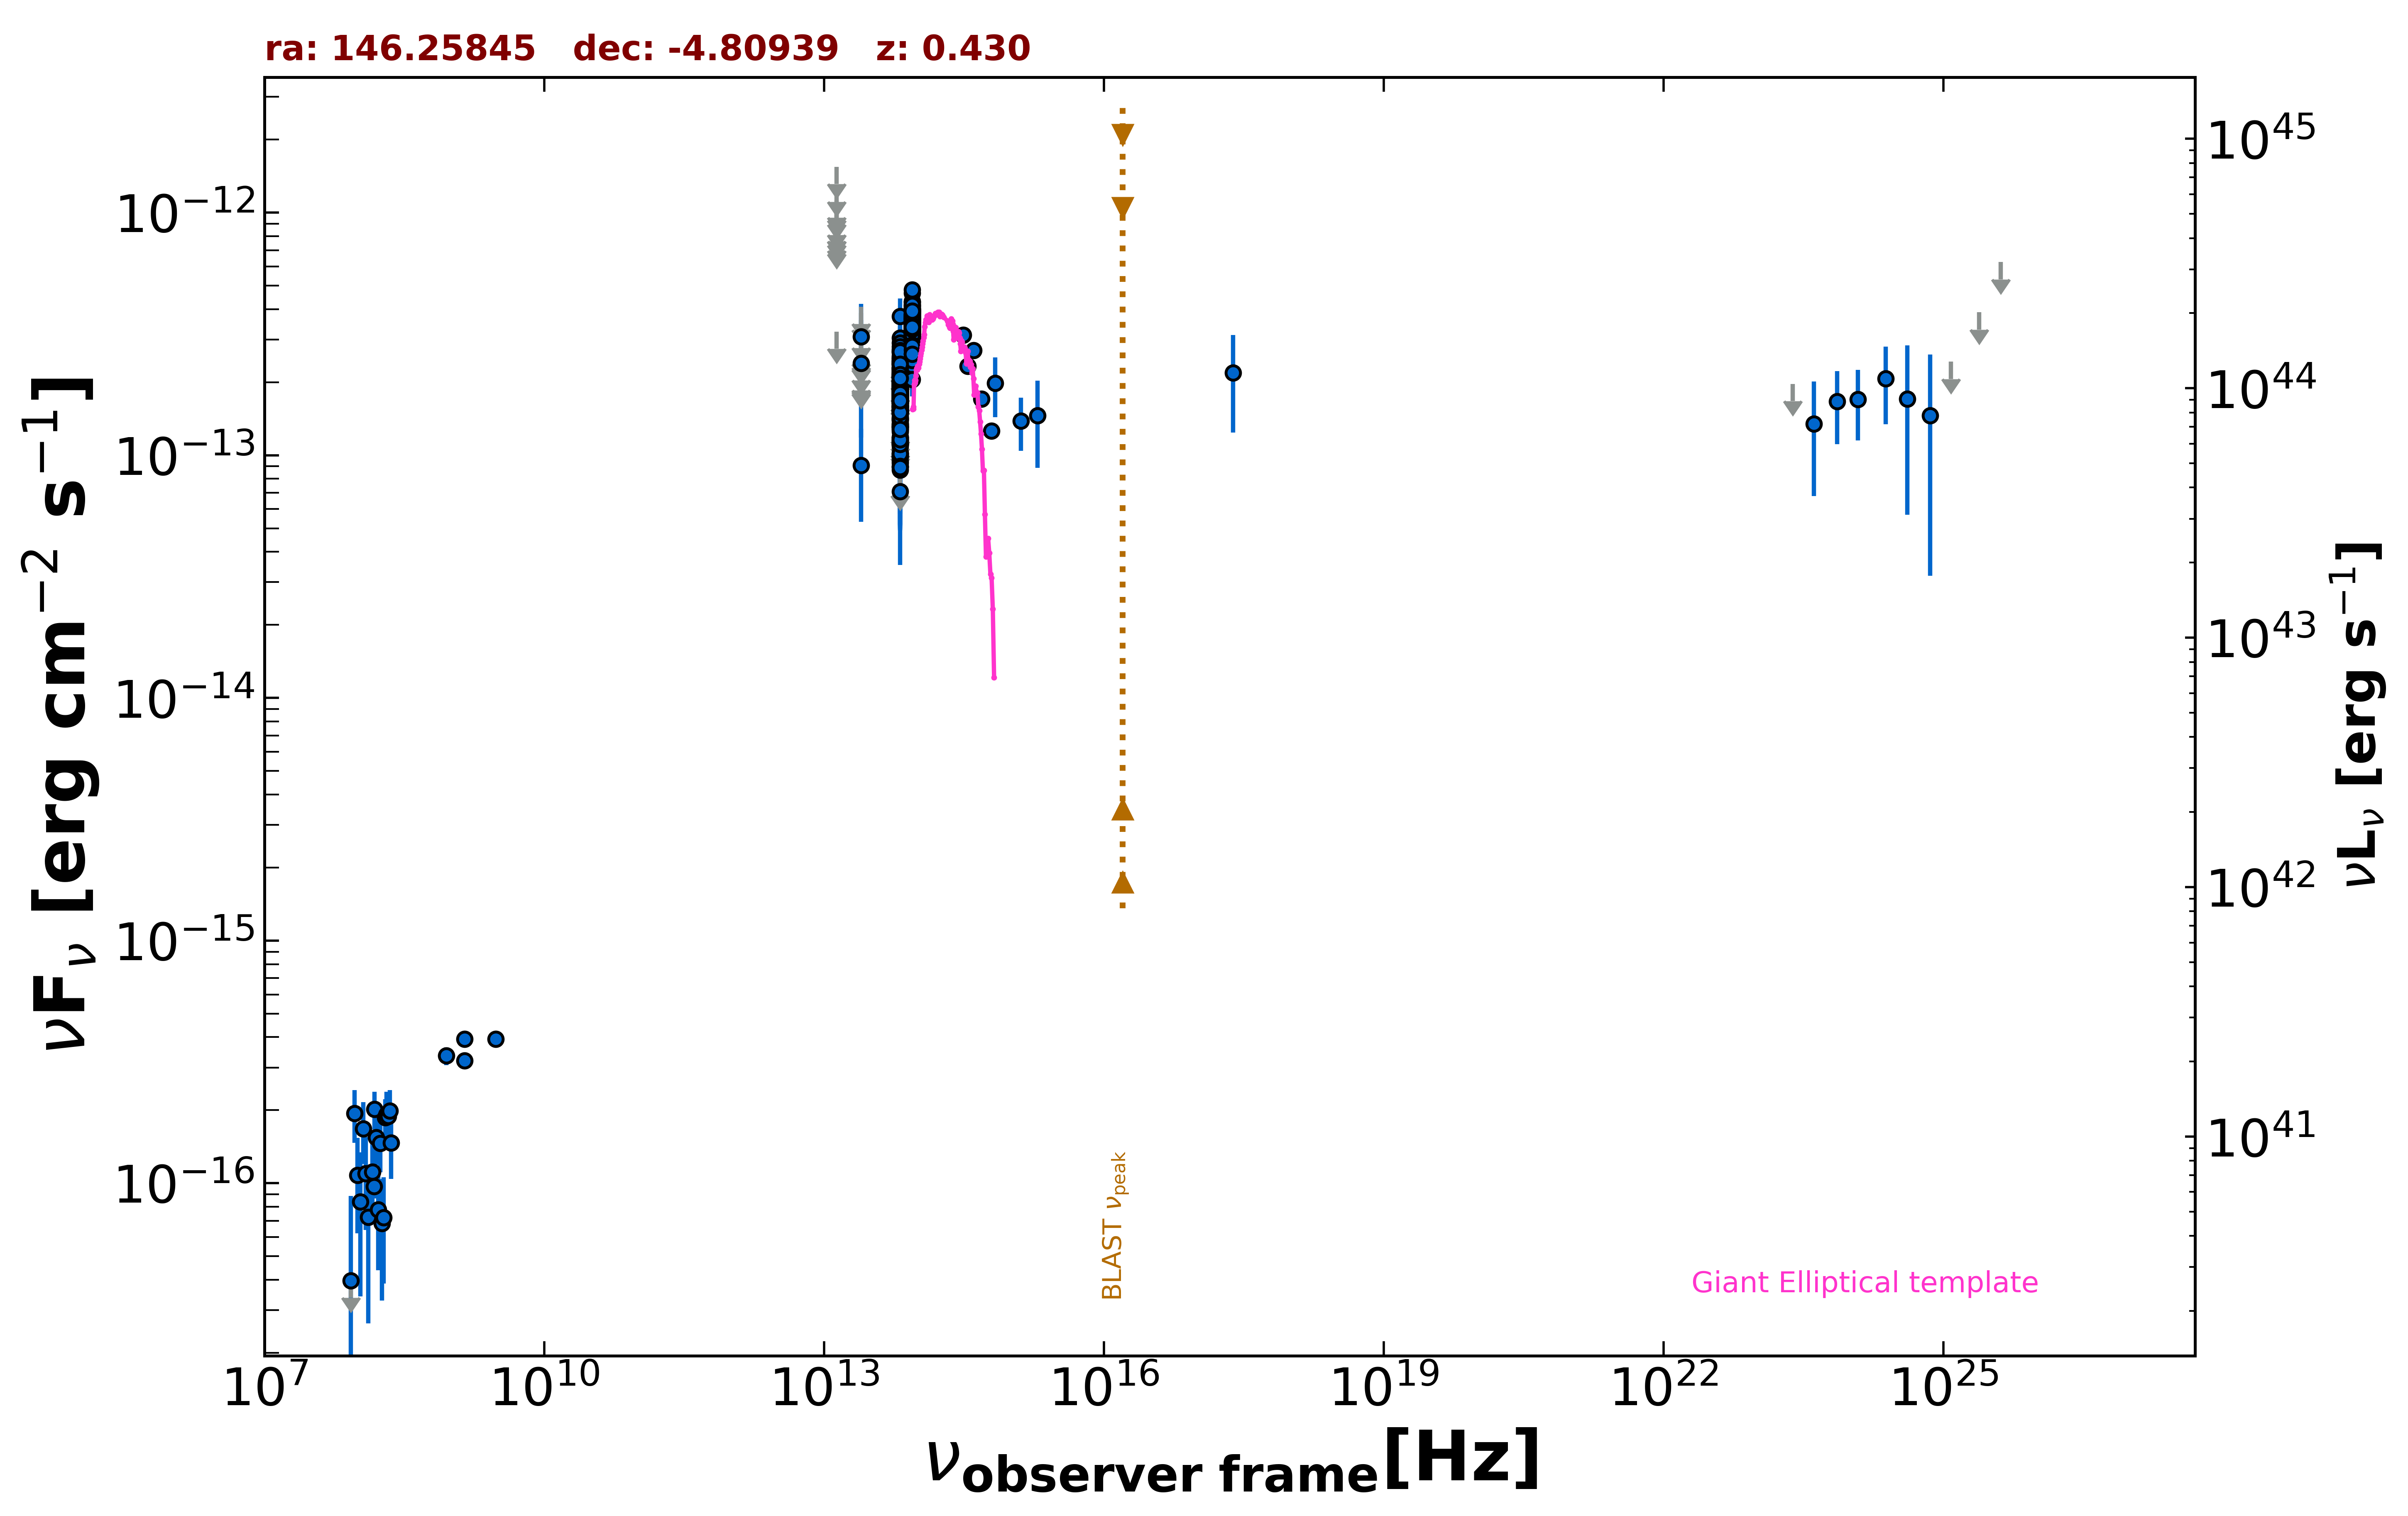

Source data for this figure (header and first rows):
freq., flux, err_flux, MJD_start, MJD_end, flag, catalog, reference
1.400e+09, 3.207e-16, 1.850e-18, 55000, 55000, , FIRST, White et al. 1997  ApJ  475 479
1.400e+09, 3.934e-16, 1.260e-17, 55000, 55000, , NVSS, Condon et al. 1998  AJ  115  1693
8.870e+08, 3.353e-16, 2.840e-17, 55000, 55000, , RACS, Hale et al. 2021  PASA  38  e058
3.000e+09, 3.926e-16, 7.400e-18, 55000, 55000, , VLASSQL, Gordon et al. 2021  ApJS  255  30
2.418e+17, 2.185e-13, 9.455e-14, 55000, 55000, , RASS, Boller et al. 2016  A&A  103  1
1.500e+08, 9.705e-17, 1.035e-17, 55000, 55000, , TGSS150, Intema et al. 2017  A&A  598  A781
8.817e+13, 3.209e-13, 2.600e-15, 55000, 55000, , UNWISE, Schlafly et al. 2019  ApJS  240  30
6.517e+13, 1.796e-13, 3.550e-15, 55000, 55000, , UNWISE, Schlafly et al. 2019  ApJS  240  30
8.817e+13, 3.154e-13, 1.015e-14, 55000, 55000, , WISE, Wright et al. 2010  AJ  140  1868
6.517e+13, 1.674e-13, 8.800e-15, 55000, 55000, , WISE, Wright et al. 2010  AJ  140  1868
2.498e+13, 9.077e-14, 3.763e-14, 55000, 55000, , WISE, Wright et al. 2010  AJ  140  1868
1.363e+13, 3.233e-13, 0.000e+00, 55000, 55000, UL, WISE, Wright et al. 2010  AJ  140  1868
8.817e+13, 3.631e-13, 3.050e-14, 56796, 56796, , NEOWISE, Mainzer et al. 2014  ApJ  792  30
6.517e+13, 2.037e-13, 3.755e-14, 56796, 56796, , NEOWISE, Mainzer et al. 2014  ApJ  792  30
8.817e+13, 3.743e-13, 4.180e-14, 56796, 56796, , NEOWISE, Mainzer et al. 2014  ApJ  792  30
6.517e+13, 2.434e-13, 6.275e-14, 56796, 56796, , NEOWISE, Mainzer et al. 2014  ApJ  792  30
8.817e+13, 3.339e-13, 2.800e-14, 56796, 56796, , NEOWISE, Mainzer et al. 2014  ApJ  792  30
6.517e+13, 1.868e-13, 4.200e-14, 56796, 56796, , NEOWISE, Mainzer et al. 2014  ApJ  792  30
8.817e+13, 2.347e-13, 2.840e-14, 56796, 56796, , NEOWISE, Mainzer et al. 2014  ApJ  792  30
6.517e+13, 2.114e-13, 3.520e-14, 56796, 56796, , NEOWISE, Mainzer et al. 2014  ApJ  792  30
8.817e+13, 3.934e-13, 2.610e-14, 56796, 56796, , NEOWISE, Mainzer et al. 2014  ApJ  792  30
6.517e+13, 1.926e-13, 3.855e-14, 56796, 56796, , NEOWISE, Mainzer et al. 2014  ApJ  792  30
8.817e+13, 3.376e-13, 2.735e-14, 56797, 56797, , NEOWISE, Mainzer et al. 2014  ApJ  792  30
6.517e+13, 1.551e-13, 3.475e-14, 56797, 56797, , NEOWISE, Mainzer et al. 2014  ApJ  792  30
8.817e+13, 3.477e-13, 2.755e-14, 56796, 56796, , NEOWISE, Mainzer et al. 2014  ApJ  792  30
6.517e+13, 1.873e-13, 4.160e-14, 56796, 56796, , NEOWISE, Mainzer et al. 2014  ApJ  792  30
8.817e+13, 3.706e-13, 2.665e-14, 56797, 56797, , NEOWISE, Mainzer et al. 2014  ApJ  792  30
6.517e+13, 1.335e-13, 4.833e-14, 56797, 56797, , NEOWISE, Mainzer et al. 2014  ApJ  792  30
8.817e+13, 3.119e-13, 3.110e-14, 56796, 56796, , NEOWISE, Mainzer et al. 2014  ApJ  792  30
6.517e+13, 1.889e-13, 4.035e-14, 56796, 56796, , NEOWISE, Mainzer et al. 2014  ApJ  792  30
8.817e+13, 3.909e-13, 2.735e-14, 56796, 56796, , NEOWISE, Mainzer et al. 2014  ApJ  792  30
6.517e+13, 2.108e-13, 3.435e-14, 56796, 56796, , NEOWISE, Mainzer et al. 2014  ApJ  792  30
8.817e+13, 3.339e-13, 2.400e-14, 56796, 56796, , NEOWISE, Mainzer et al. 2014  ApJ  792  30
6.517e+13, 1.595e-13, 3.465e-14, 56796, 56796, , NEOWISE, Mainzer et al. 2014  ApJ  792  30
8.817e+13, 3.503e-13, 2.615e-14, 56796, 56796, , NEOWISE, Mainzer et al. 2014  ApJ  792  30
6.517e+13, 1.574e-13, 3.390e-14, 56796, 56796, , NEOWISE, Mainzer et al. 2014  ApJ  792  30
8.817e+13, 3.993e-13, 2.720e-14, 56796, 56796, , NEOWISE, Mainzer et al. 2014  ApJ  792  30
6.517e+13, 3.050e-13, 5.020e-14, 56796, 56796, , NEOWISE, Mainzer et al. 2014  ApJ  792  30
8.817e+13, 2.692e-13, 2.535e-14, 57349, 57349, , NEOWISE, Mainzer et al. 2014  ApJ  792  30
6.517e+13, 1.587e-13, 4.820e-14, 57349, 57349, , NEOWISE, Mainzer et al. 2014  ApJ  792  30
8.817e+13, 2.580e-13, 2.690e-14, 57348, 57348, , NEOWISE, Mainzer et al. 2014  ApJ  792  30
6.517e+13, 2.189e-13, 3.750e-14, 57348, 57348, , NEOWISE, Mainzer et al. 2014  ApJ  792  30
8.817e+13, 3.219e-13, 2.675e-14, 57349, 57349, , NEOWISE, Mainzer et al. 2014  ApJ  792  30
6.517e+13, 1.534e-13, 5.765e-14, 57349, 57349, , NEOWISE, Mainzer et al. 2014  ApJ  792  30
8.817e+13, 3.529e-13, 3.225e-14, 57349, 57349, , NEOWISE, Mainzer et al. 2014  ApJ  792  30
6.517e+13, 2.261e-13, 4.655e-14, 57349, 57349, , NEOWISE, Mainzer et al. 2014  ApJ  792  30
8.817e+13, 4.652e-13, 2.785e-14, 57349, 57349, , NEOWISE, Mainzer et al. 2014  ApJ  792  30
6.517e+13, 1.889e-13, 4.245e-14, 57349, 57349, , NEOWISE, Mainzer et al. 2014  ApJ  792  30
8.817e+13, 3.934e-13, 2.575e-14, 57349, 57349, , NEOWISE, Mainzer et al. 2014  ApJ  792  30
6.517e+13, 2.006e-13, 3.885e-14, 57349, 57349, , NEOWISE, Mainzer et al. 2014  ApJ  792  30
8.817e+13, 3.345e-13, 2.530e-14, 57348, 57348, , NEOWISE, Mainzer et al. 2014  ApJ  792  30
6.517e+13, 1.589e-13, 4.855e-14, 57348, 57348, , NEOWISE, Mainzer et al. 2014  ApJ  792  30
8.817e+13, 3.204e-13, 2.835e-14, 57349, 57349, , NEOWISE, Mainzer et al. 2014  ApJ  792  30
6.517e+13, 2.394e-13, 4.010e-14, 57349, 57349, , NEOWISE, Mainzer et al. 2014  ApJ  792  30
8.817e+13, 3.260e-13, 2.585e-14, 56986, 56986, , NEOWISE, Mainzer et al. 2014  ApJ  792  30
6.517e+13, 2.676e-13, 4.230e-14, 56986, 56986, , NEOWISE, Mainzer et al. 2014  ApJ  792  30
8.817e+13, 3.417e-13, 4.070e-14, 56987, 56987, , NEOWISE, Mainzer et al. 2014  ApJ  792  30
6.517e+13, 1.635e-13, 4.065e-14, 56987, 56987, , NEOWISE, Mainzer et al. 2014  ApJ  792  30
8.817e+13, 3.978e-13, 3.780e-14, 56987, 56987, , NEOWISE, Mainzer et al. 2014  ApJ  792  30
6.517e+13, 1.905e-13, 3.795e-14, 56987, 56987, , NEOWISE, Mainzer et al. 2014  ApJ  792  30
... 527 more rows
